Dataset: images (GitHub, mandeepsharma14/ai-product-quality-control-automation). Classes: blister, crack, crooked corner, delamination, good, scratch, thick paint, thin paint.

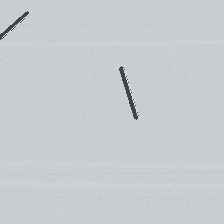
Label: scratch

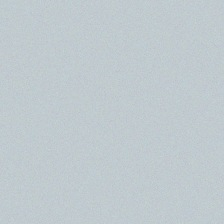
Label: good

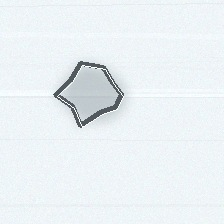
Label: delamination

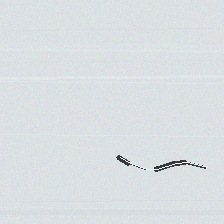
Label: crack

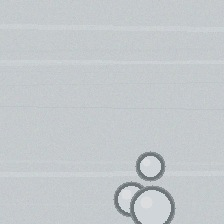
Label: blister

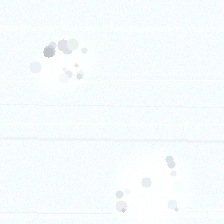
Label: thick paint
